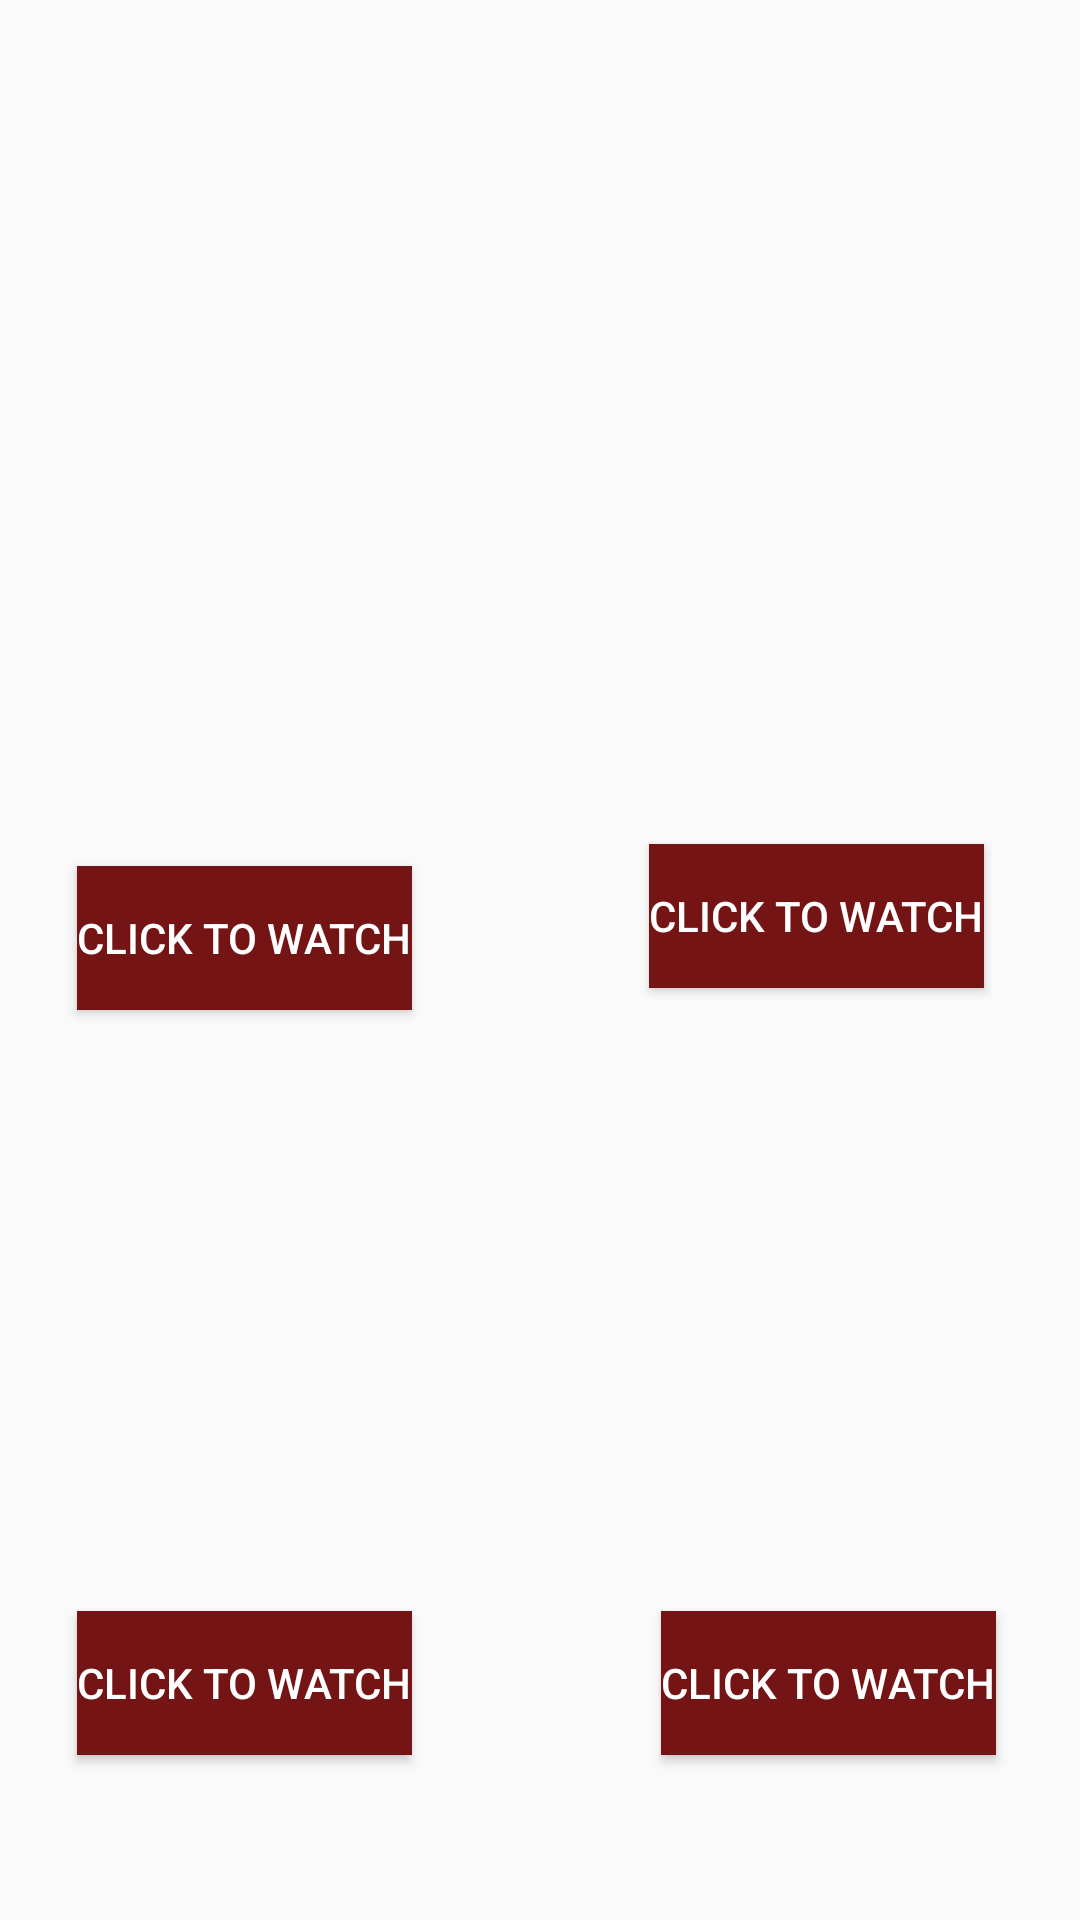

Here is an Android app screen rendered from its layout file. Give the layout XML and the strings, colors and styles it references.
<!-- AndroidManifest.xml: application theme Theme.Appmoviefinal -->
<!-- res/layout/activity_fav.xml -->
<?xml version="1.0" encoding="utf-8"?>
<androidx.constraintlayout.widget.ConstraintLayout xmlns:android="http://schemas.android.com/apk/res/android"
    xmlns:app="http://schemas.android.com/apk/res-auto"
    xmlns:tools="http://schemas.android.com/tools"
    android:layout_width="match_parent"
    android:layout_height="match_parent"
    android:background="@drawable/backltwo"
    tools:context=".fav">

    <Button
        android:id="@+id/button1"
        android:layout_width="wrap_content"
        android:layout_height="wrap_content"
        android:layout_marginTop="120dp"
        android:background="@color/maroon"
        android:textColor="@color/white"
        android:text="click to watch"
        app:layout_constraintBottom_toBottomOf="parent"
        app:layout_constraintEnd_toEndOf="parent"
        app:layout_constraintEnd_toStartOf="@id/button2"
        app:layout_constraintHorizontal_bias="0.245"
        app:layout_constraintHorizontal_chainStyle="spread"
        app:layout_constraintStart_toStartOf="parent"
        app:layout_constraintTop_toTopOf="parent"
        app:layout_constraintVertical_bias="0.357" />

    <Button
        android:id="@+id/button2"
        android:layout_width="wrap_content"
        android:layout_height="wrap_content"
        android:layout_marginTop="40dp"
        android:layout_marginEnd="32dp"
        android:background="@color/maroon"
        android:text="click to watch"
        android:textColor="@color/white"
        app:layout_constraintBottom_toBottomOf="parent"
        app:layout_constraintEnd_toEndOf="parent"
        app:layout_constraintHorizontal_chainStyle="spread"
        app:layout_constraintTop_toTopOf="parent"
        app:layout_constraintVertical_bias="0.437" />

    <Button
        android:id="@+id/button3"
        android:layout_width="wrap_content"
        android:layout_height="wrap_content"
        android:background="@color/maroon"
        android:textColor="@color/white"
        android:text="click to watch"
        app:layout_constraintBottom_toBottomOf="parent"
        app:layout_constraintEnd_toEndOf="parent"
        app:layout_constraintEnd_toStartOf="@id/button4"
        app:layout_constraintHorizontal_bias="0.236"
        app:layout_constraintHorizontal_chainStyle="spread"
        app:layout_constraintStart_toStartOf="parent"
        app:layout_constraintTop_toTopOf="parent"
        app:layout_constraintVertical_bias="0.907" />

    <Button
        android:id="@+id/button4"
        android:layout_width="wrap_content"
        android:layout_height="wrap_content"
        android:layout_marginEnd="28dp"
        android:background="@color/maroon"
        android:textColor="@color/white"
        android:text="click to watch"
        app:layout_constraintBottom_toBottomOf="parent"
        app:layout_constraintEnd_toEndOf="parent"
        app:layout_constraintHorizontal_chainStyle="spread"
        app:layout_constraintTop_toTopOf="parent"
        app:layout_constraintVertical_bias="0.907" />

</androidx.constraintlayout.widget.ConstraintLayout>
<!-- resources referenced by this layout -->
<resources>
  <color name="maroon">#741414</color>
  <color name="white">#FFFFFFFF</color>
  <style name="Theme.Appmoviefinal" parent="Base.Theme.Appmoviefinal" />
  <style name="Base.Theme.Appmoviefinal" parent="Theme.AppCompat.Light.NoActionBar">
          
          
          <item name="color">@color/maroon</item>
          <item name="colorPrimary">@color/beige</item>
      </style>
  <color name="beige">#FFECCE</color>
</resources>
